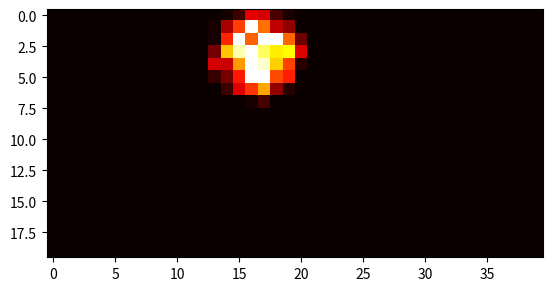

Source code (Python):
"""
ptcloudgen.py

A class that generates dummy point clouds in accordance with user configurations.
The point clouds are designed to be mappable to a surface in order to be coherently
processable by processes.

[redacted]
"""

# Changelog: 
'''
1. Added comments detailing the instance variables of class 'PointCloudGen'.
2. Removed the intermediary variable 'cloud' from the method 'from_numpy_array'.
3. Removed the intermediary variable 'dat' from the methods '_gen_white_noise' and 'gaussian_cloud'.
4. Delegated the task of generating xSteps and ySteps from the methods 'get_occupancy_grid', 'meanHeightGenerator' and 'gradientComputation' to a helper function 'gen_2D_steps'.
'''

import math
import numpy as np
import random as rn
from matplotlib import pyplot
from mpl_toolkits.mplot3d import Axes3D


class PointCloudGen:
    '''
    This class contains the following instance variables:
    size: The bounds on the range of the point cloud values. It's a list of n tuples where n is the number of dimensions,
        eg. [(-1,1),(-2,5)],
    ptcloud: A list of lists of the points in x, y, z coordinates,
    occupancy: Features/Obstacles represented as x, y coordinates (Any value that is non-zero is considered a(n) feature/obstacle),
    series: A series of features/obstacles represented as a list of tuples with grid resolution taken into consideration,
    dims: The number of dimensions involved,
    num_features,
    num_points.
    '''
    
    def __init__(self, size, num_features, noise=1, num_points=10000, pt=[]): 
        '''
        NOTE: All units and measurements are in SI units.
        '''
        self.ptcloud = pt
        
        self.dims = len(size)
        if self.dims == 0 or self.dims > 3:
            raise Exception("Input length of size should not be equal to 0 or greater than 3")
            
        self.var = 1
        self.num_features = num_features
        self.num_points = num_points
        self.size = size

    @classmethod
    def from_numpy_array(self, ptcloud):
        '''
        Construct the class from a numpy array.
        '''
        dims = len(ptcloud)
        var = 1
        num_features = -1
        num_points = len(ptcloud[0])
        noise = 1
        x_range = (min(ptcloud[:, 0]), max(ptcloud[:, 0]))
        y_range = (min(ptcloud[:, 1]), max(ptcloud[:, 1]))
        z_range = (min(ptcloud[:, 2]), max(ptcloud[:, 2]))
        size = [x_range, y_range, z_range]

        return self(size, num_features, noise, num_points, ptcloud)

    def _gen_white_noise(self):
        '''
        Generates an output cloud of points with a uniform random distribution.
        No specific feautures.
        '''
        if self.num_features is not 0:
            raise Exception("Uniform cloud cannot have more than 0 features")

        self.ptcloud = np.zeros([self.num_points, self.dims])
        for i in range(self.num_points):
            for j in range(self.dims):
                self.ptcloud[i][j] = rn.uniform(self.size[j][0], self.size[j][1])

        return

    def uniform_cloud(self):
        '''
        Public implementation of white noise generator
        '''
        self.num_features = 0  # Encorced by cloud type.
        self._gen_white_noise()
        
        return

    def plot_cloud(self):
        fig = pyplot.figure()
        ax = Axes3D(fig)
        x = self.ptcloud[:, 0]
        y = self.ptcloud[:, 1]
        z = self.ptcloud[:, 2]
        ax.scatter(x, y, z)
        pyplot.show()

    def _gen_2D_steps(self, x_res, y_res):
        x_lower = self.size[0][0]
        x_upper = self.size[0][1]
        y_lower = self.size[1][0]
        y_upper = self.size[1][1]
        xSteps = int(abs(x_lower - x_upper) / x_res)
        ySteps = int(abs(y_lower - y_upper) / y_res)
        
        return (xSteps, ySteps)
    
    def get_occupancy_grid(self, x_res, y_res, get_occupancy_in_series=False):
        '''
        Returns an occupancy grid of the point cloud over the relevant range.
        Occupancy is computed based on a heuristic that can be configured.
        '''
        xSteps, ySteps = self._gen_2D_steps(x_res, y_res)
        # Anything that's above 20 cm is considered an obstacle
        obstacleCloud = self.ptcloud[np.where(self.ptcloud[:, 2] > 0.2)]
        self.occupancy = np.zeros([xSteps, ySteps])  # Construct occupancy grid
        
        for point in obstacleCloud:
            xc = int(point[0] / x_res)
            yc = int(point[1] / y_res)
            self.occupancy[xc][yc] = self.occupancy[xc][yc] + point[2]
            # 10.0 is a maximum threshold/limit
            if self.occupancy[xc][yc] > 10.0:
                self.occupancy[xc][yc] = 10.0

        if get_occupancy_in_series:
            self.series = self._get_occupancy_in_series(x_res, y_res)

        return self.occupancy

    def _get_occupancy_in_series(self, x_res, y_res):
        '''
        Convert the occupancy grid into a series of points, i.e., a list of tuples of x, y coordinates
        Requirement: self.occupancy (Occupancy grid representation)
        Note: The rover's relative position is assumed to be at point (size[0][0], size[1][0])
        '''
        x_shift = self.size[0][0]
        y_shift = self.size[1][0]
        result = []
        x_pos = 0

        for row_data in self.occupancy:
            y_pos = 0
            for col_value in row_data:
                if col_value != 0:
                    result.append((x_pos * x_res + x_shift, y_pos * y_res + y_shift))
                y_pos += 1
            x_pos += 1

        return result

    def meanHeightGenerator(self, x_res, y_res):
        xSteps, ySteps = self._gen_2D_steps(x_res, y_res)
        self.average = np.zeros([xSteps, ySteps])  # Construct occupancy grid
        count_grid = np.zeros([xSteps, ySteps])
        sum_grid = np.zeros([xSteps, ySteps])
        
        for point in self.ptcloud:
            xc = int(point[0] / x_res)
            yc = int(point[1] / y_res)
            count_grid[xc][yc] += 1
            sum_grid [xc][yc] = point[2]
            
        for i in range(xSteps):
            for j in range(ySteps):
                self.average[i][j] = sum_grid[i][j]/count_grid[i][j]
                
    def gradientComputation(self, x_res, y_res):
        '''
        Computes a gradient for the mean height estimation.
        Can then be used to evaluate for traversibility via some heuristic.
        '''
        xSteps, ySteps = self._gen_2D_steps(x_res, y_res)
        self.gradient = np.zeros([xSteps, ySteps])
        
        for i in range(xSteps):
            for j in range(ySteps):
                if i == 0 or j ==0 or i == xSteps-1 or j == ySteps-1:
                    self.gradient[i][j] = 0
                else:
                    delx = (self.average[i-1][j] - self.average[i+1][j])/x_res
                    dely = (self.average[i][j-1] - self.average[i][j+1])/y_res
                    grad = abs(delx)+abs(dely)
                    self.gradient[i][j] = grad
                    
    def plot_gradient_grid(self):
        '''
        Plots a heat map of the gradient map
        '''
        pyplot.imshow(self.gradient, cmap = 'hot', interpolation = 'nearest')
        pyplot.show()
        
    def plot_occupancy_grid(self):
        '''
        Plots a heat map of the occupancy grid for the class.
        '''
        pyplot.imshow(self.occupancy, cmap='hot', interpolation='nearest')
        pyplot.show()

    def _gaussian(self, center, x, y, weight=1.0, sigma=(1.0, 1.0)):
        '''
        Returns a 3d gaussian functions value at point x,y with the given parameters
        '''
        return math.e**(-(x - center[0])**2 / (2 * sigma[0]**2) -
                        (y - center[1])**2 / (2 * sigma[1]**2)) * weight

    def gaussian_cloud(self):
        '''
        Generates a series of gaussian peaks which are then observed by the point clouds
        Number of peaks is defined by the number of features.
        '''
        gaussians = []
        if self.num_features is 0:
            return

        self.ptcloud = np.zeros([self.num_points, self.dims])
        for i in range(self.num_features):
            place = (
                rn.uniform(
                    self.size[0][0],
                    self.size[0][1]),
                rn.uniform(
                    self.size[1][0],
                    self.size[1][1]))
            gaussians.append(place)

        for i in range(self.num_points):
            self.ptcloud[i][0] = rn.uniform(self.size[0][0], self.size[0][1])
            self.ptcloud[i][1] = rn.uniform(self.size[1][0], self.size[1][1])

            self.ptcloud[i][2] = 0
            for j in range(self.num_features):
                self.ptcloud[i][2] = self.ptcloud[i][2] + \
                    self._gaussian(gaussians[j], self.ptcloud[i][0], self.ptcloud[i][1], 1.0, (0.1, 0.1))
                
        return


# Unit tests
def test_occupancy_grid():
    size = [(0, 1), (0, 2), (0, 5)]
    cld = PointCloudGen(size, 1)
    cld.gaussian_cloud()
    cld.get_occupancy_grid(0.05, 0.05, True)
    print("Ptcloud coordinates:", cld.ptcloud)
    print("Occupancy grid coordinates:", cld.occupancy)
    print("Occupancy length:", cld.occupancy.shape)
    print("Ptcloud length:", cld.ptcloud.shape)
    print("Series of points:", cld.series)
    cld.plot_occupancy_grid()
    cld.plot_cloud()


def test_ptcloud():
    size = [(0, 1), (0, 2), (0, 5)]
    cld = PointCloudGen(size, 0)
    cld.uniform_cloud()
    cld.plot_cloud()


def test_numpy_constructor():
    arr = np.random.rand(100, 3)
    ptcl = PointCloudGen.from_numpy_array(arr)
    print(ptcl.ptcloud)
    

if __name__ == '__main__':
    test_occupancy_grid()
    test_ptcloud()
    test_numpy_constructor()
